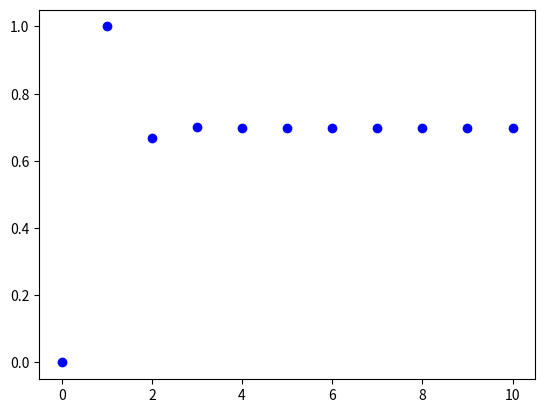

Recreate this plot in Python.
import matplotlib.pyplot as plt

# Finds the GCD (greatest common divisor) using the Euclidean Algorithm
def GCD(a, b):
    if a == 0:
        return b
    if b == 0:
        return a

    q = a // b
    r = a - b * q
    return GCD(b, r)

class Fraction:
    def __init__(self, num, denom):
        if denom == 0:
            raise ZeroDivisionError("Denominator cannot be 0")
        self.num = num
        self.denom = denom

    def to_float(self):
        return self.num / self.denom

    def reciprocal(self):
        if self.num == 0:
            raise ZeroDivisionError("Numerator is 0, reciprocal does not exist")
        return Fraction(self.denom, self.num)

    def simplify(self):
        gcd = GCD(self.num, self.denom)
        return Fraction(self.num // gcd, self.denom // gcd)

    def add(self, other):
        new_num = self.num * other.denom + self.denom * other.num
        new_denom = self.denom * other.denom
        return Fraction(new_num, new_denom).simplify()

    def sub(self, other):
        new_num = self.num * other.denom - self.denom * other.num
        new_denom = self.denom * other.denom
        return Fraction(new_num, new_denom).simplify()

    def mult(self, other):
        new_num = self.num * other.num
        new_denom = self.denom * other.denom
        return Fraction(new_num, new_denom)

    def div(self, other):
        if other.num == 0:
            raise ZeroDivisionError("Division by 0 undefined")
        new_num = self.num * other.denom
        new_denom = self.denom * other.num
        return Fraction(new_num, new_denom)

    @classmethod
    def from_continued_fraction(cls, terms):
        frac = Fraction(terms[-1], 1)
        # want to iterate through terms in reverse order, skipping original last term
        for i in range(len(terms) - 2, -1, -1):
            frac = frac.reciprocal().add(Fraction(terms[i], 1))
        return frac

    def continued_fraction(self):
        terms = []
        num = self.num
        denom = self.denom
        while denom != 0:
            whole = num // denom
            num -= whole * denom

            terms.append(whole)
            num, denom = denom, num
        return terms

    def graph_continued_fraction(self):
        terms = self.continued_fraction()
        plt.plot(terms, 'bo')
        plt.show()

    def __str__(self):
        return str(self.num) + "/" + str(self.denom)

    def __repr__(self):
        return str(self)

    def __hash__(self):
        return hash(str(self.simplify()))

    def __add__(self, other):
        assert isinstance(other, Fraction)
        return self.add(other)

    def __sub__(self, other):
        assert isinstance(other, Fraction)
        return self.sub(other)

    def __mul__(self, other):
        assert isinstance(other, Fraction)
        return self.mult(other)

    def __div__(self, other):
        assert isinstance(other, Fraction)
        return self.div(other)

    def __eq__(self, other):
        assert isinstance(other, Fraction)
        self_simple = self.simplify()
        other_simple = self.simplify()
        return self_simple.num == other_simple.num and self_simple.denom == other_simple.denom

if __name__ == "__main__":
    # testing
    fractions = [Fraction.from_continued_fraction(list(range(i + 1))).to_float() for i in range(11)]
    print(fractions)
    plt.plot(fractions, 'bo')
    plt.show()
